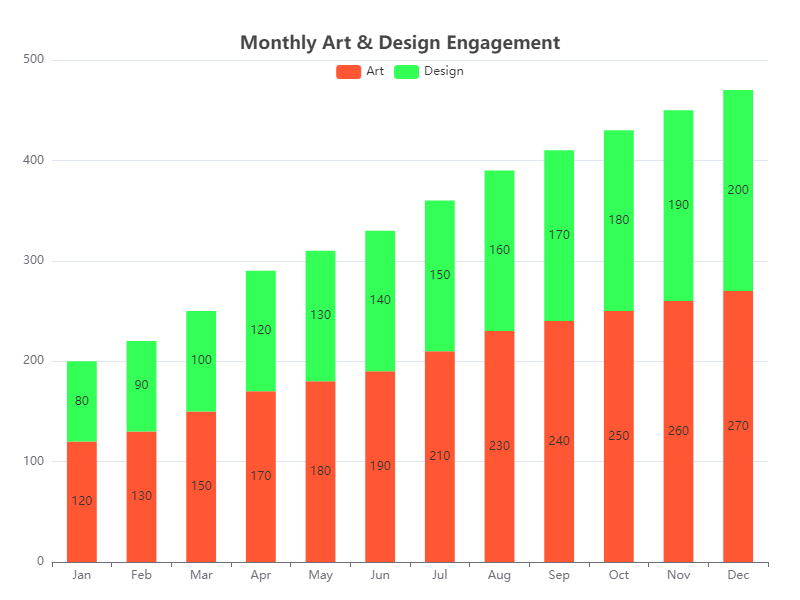

Values plotted in this chart, from the file beside it:
Category, Art, Design
Jan, 120, 80
Feb, 130, 90
Mar, 150, 100
Apr, 170, 120
May, 180, 130
Jun, 190, 140
Jul, 210, 150
Aug, 230, 160
Sep, 240, 170
Oct, 250, 180
Nov, 260, 190
Dec, 270, 200
